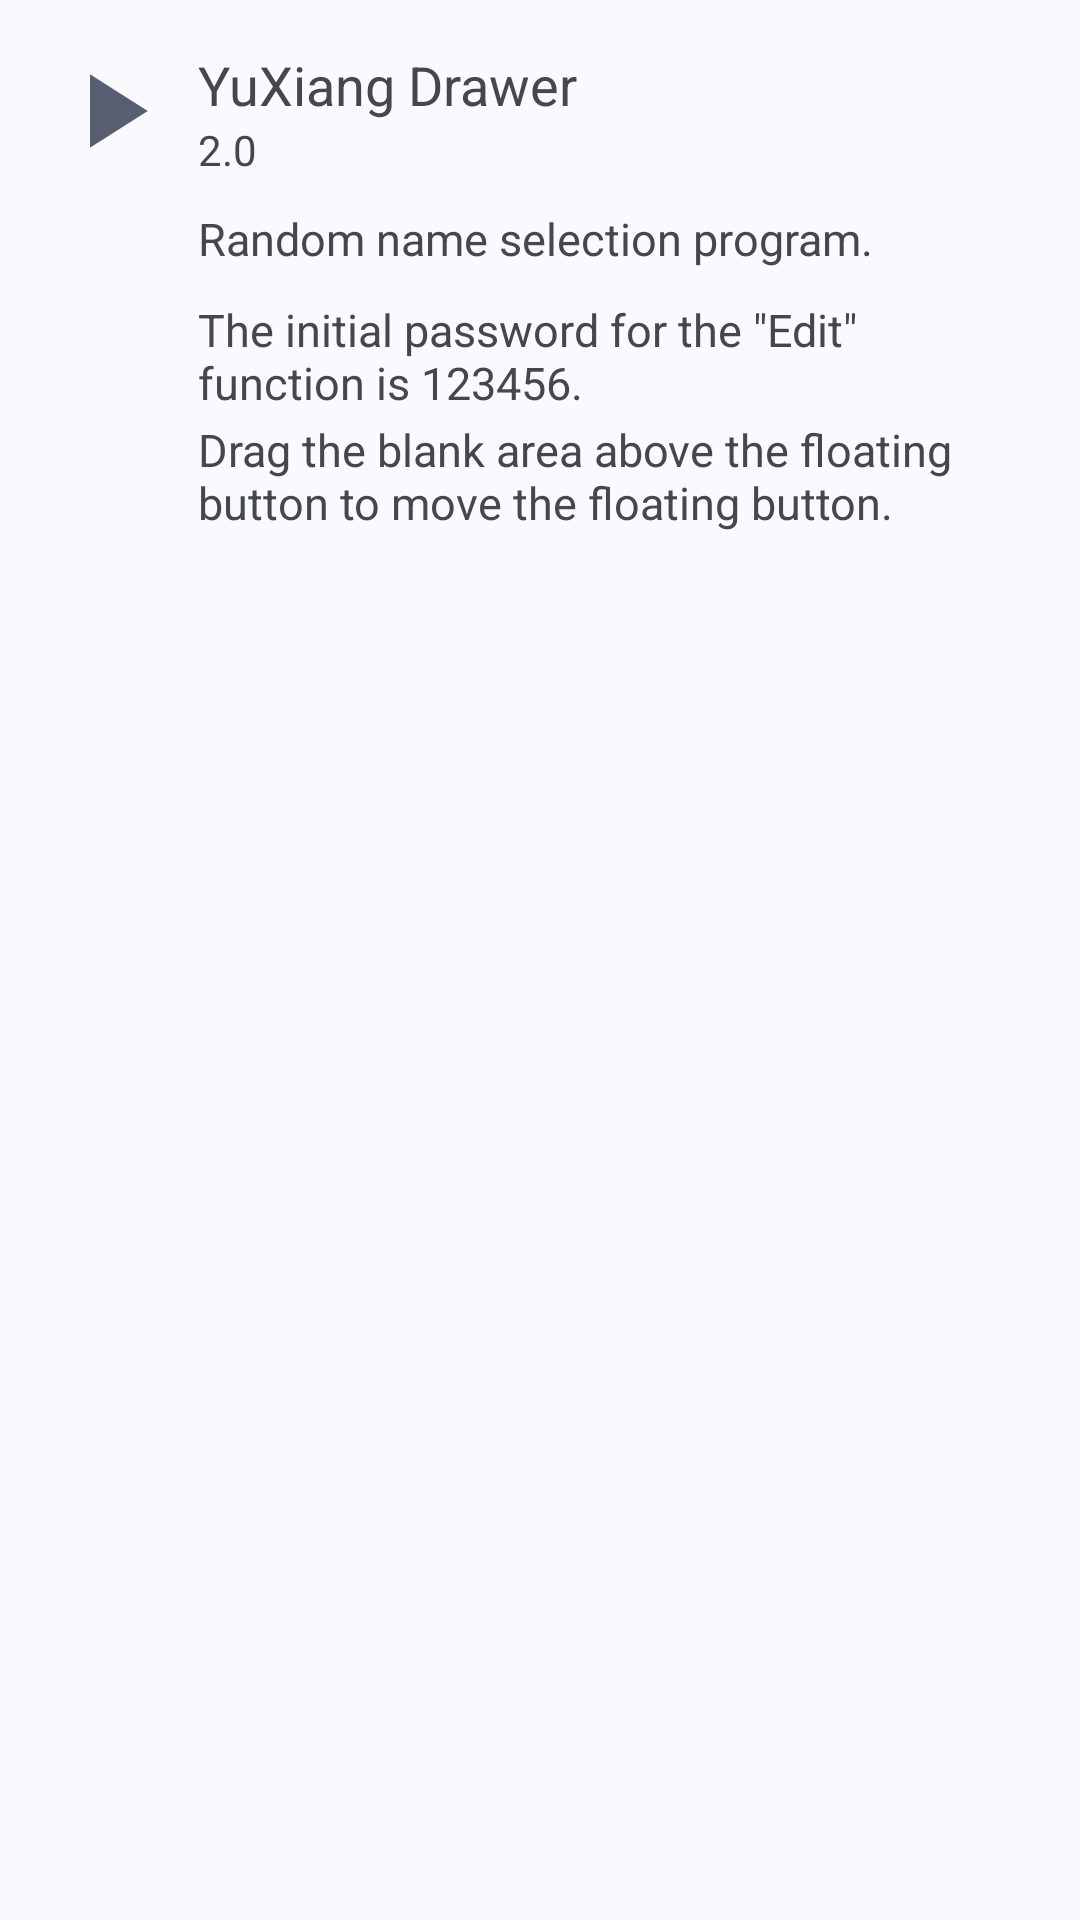

Produce the Android XML layout that renders to this screen, including the resource entries it uses.
<!-- AndroidManifest.xml: application theme Theme.Drawer -->
<!-- res/layout/about_dialog.xml -->
<?xml version="1.0" encoding="utf-8"?>

<LinearLayout xmlns:android="http://schemas.android.com/apk/res/android"
    android:layout_width="match_parent"
    android:layout_height="match_parent"
    android:orientation="horizontal"
    android:padding="16dp">

    <ImageView
        android:layout_width="42dp"
        android:layout_height="42dp"
        android:contentDescription="@string/app_name"
        android:src="@drawable/run" />

    <LinearLayout
        android:layout_width="wrap_content"
        android:layout_height="wrap_content"
        android:layout_marginStart="8dp"
        android:orientation="vertical">

        <TextView
            android:layout_width="wrap_content"
            android:layout_height="wrap_content"
            android:text="@string/app_whole_name"
            android:textSize="18sp" />

        <TextView
            android:layout_width="wrap_content"
            android:layout_height="wrap_content"
            android:text="@string/app_version"
            android:textSize="14sp" />

        <TextView
            android:layout_width="wrap_content"
            android:layout_height="wrap_content"
            android:layout_marginTop="10dp"
            android:text="@string/about_message_1"
            android:textSize="15sp" />

        <TextView
            android:layout_width="wrap_content"
            android:layout_height="wrap_content"
            android:layout_marginTop="10dp"
            android:text="@string/about_message_2"
            android:textSize="15sp" />

        <TextView
            android:layout_width="wrap_content"
            android:layout_height="wrap_content"
            android:layout_marginTop="2dp"
            android:layout_marginBottom="2dp"
            android:text="@string/about_message_3"
            android:textSize="15sp" />

    </LinearLayout>

</LinearLayout>
<!-- resources referenced by this layout -->
<resources>
  <!-- drawable run (drawable) -->
  <vector xmlns:android="http://schemas.android.com/apk/res/android"
      android:width="32dp"
      android:height="32dp"
      android:tint="?attr/colorSecondary"
      android:viewportWidth="24"
      android:viewportHeight="24">
      <path
          android:fillColor="@android:color/white"
          android:pathData="M8,5v14l11,-7z" />
  </vector>
  <string name="about_message_1">Random name selection program.</string>
  <string name="about_message_2">The initial password for the \"Edit\" function is 123456.</string>
  <string name="about_message_3">Drag the blank area above the floating button to move the floating button.</string>
  <string name="app_name" translatable="false">Drawer</string>
  <string name="app_version" translatable="false">2.0</string>
  <string name="app_whole_name" translatable="false">YuXiang Drawer</string>
  <style name="Theme.Drawer" parent="Theme.Material3.DynamicColors.Light.NoActionBar" />
</resources>
